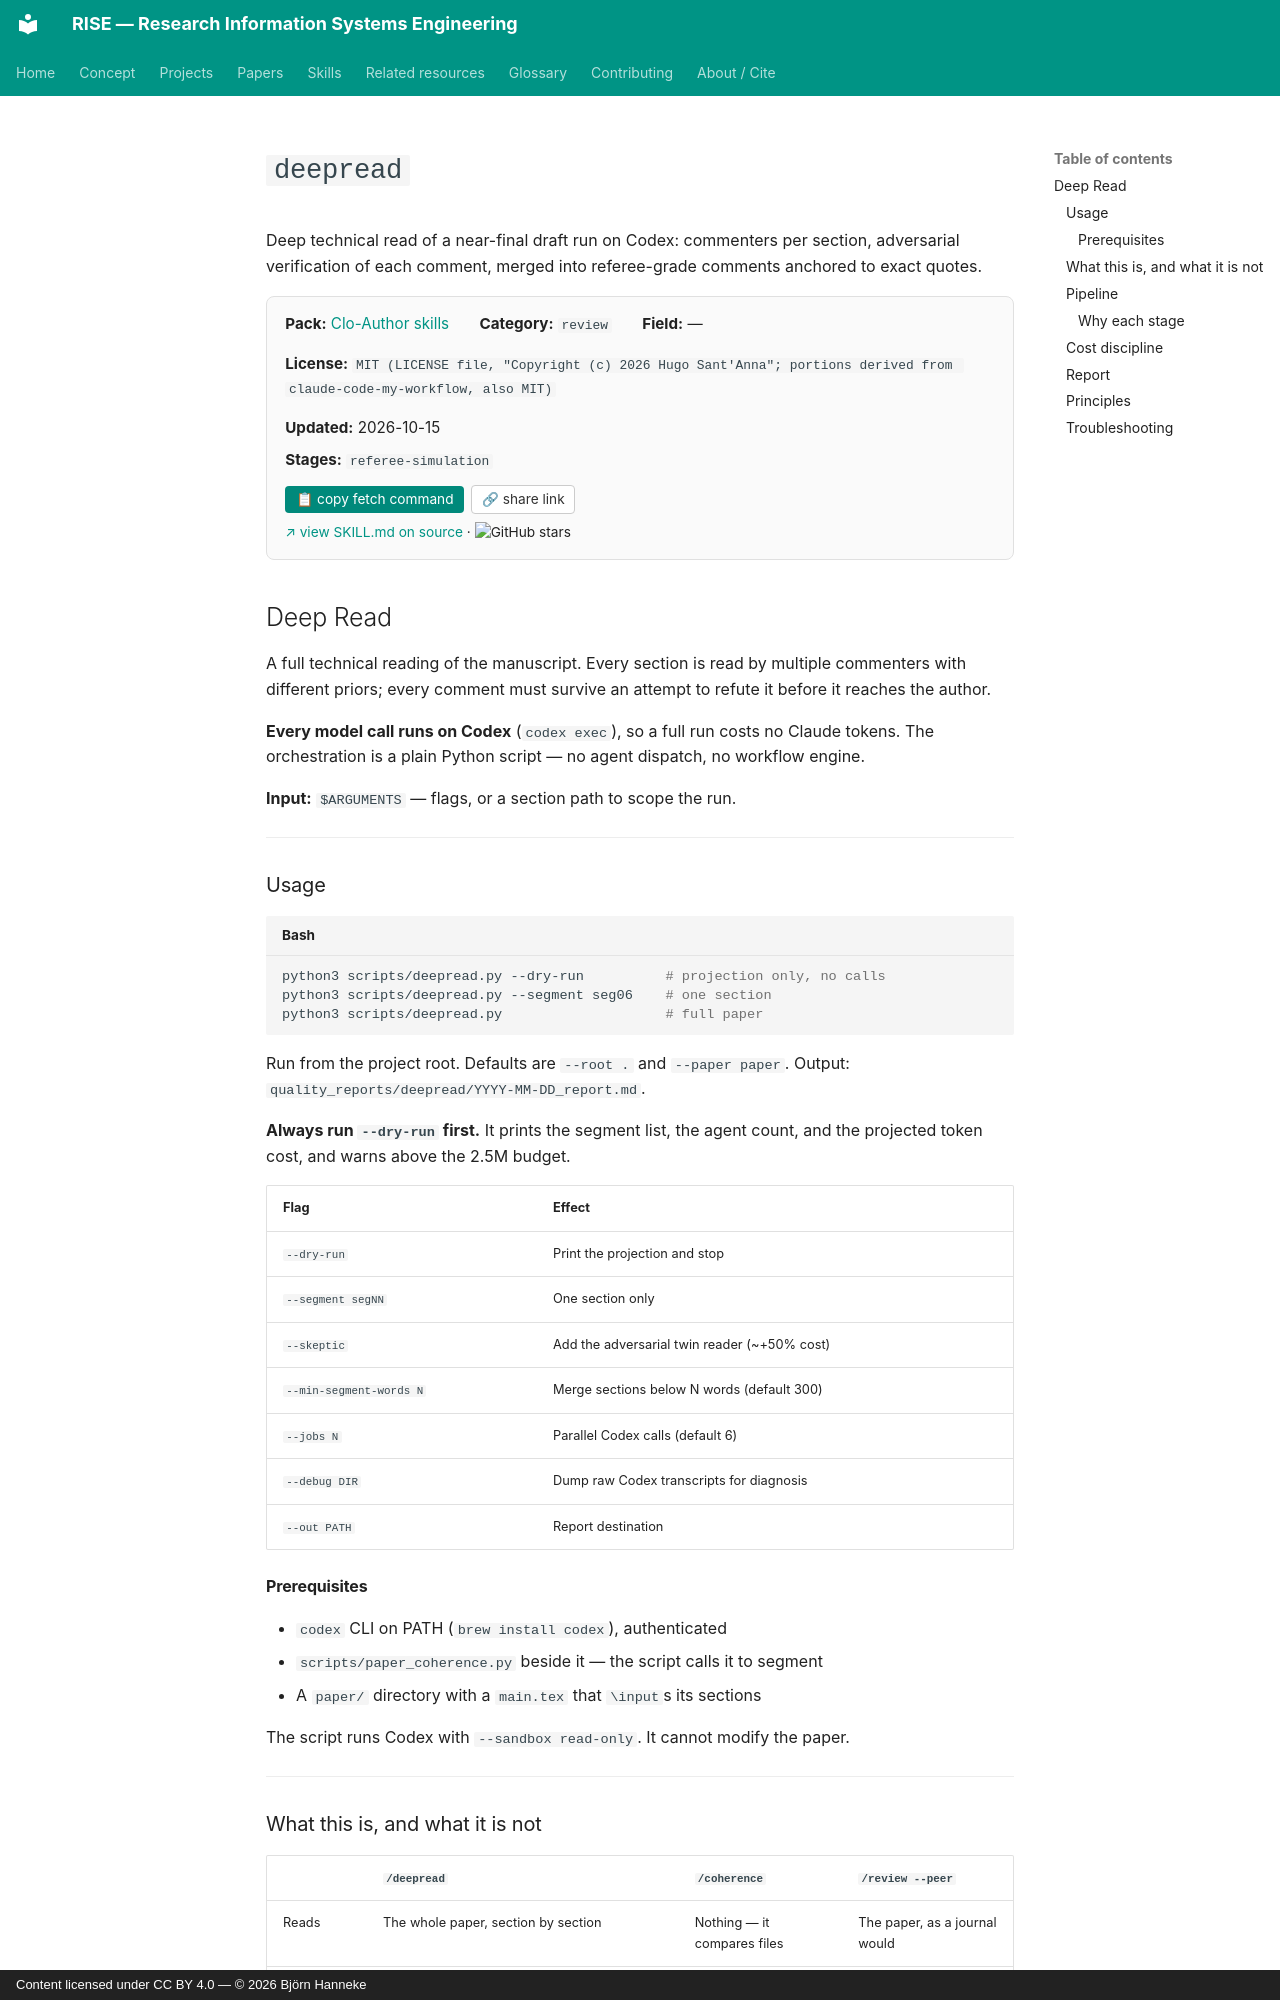

repository: bhanneke/RISE · page: skills/clo-author/deepread/index.html · generator: mkdocs · copyright: Content licensed under CC BY 4.0 — © 2026 Björn Hanneke

<!-- DO NOT EDIT — auto-copied from skills/clo-author/details/deepread.md -->

# `deepread`

Deep technical read of a near-final draft run on Codex: commenters per section, adversarial verification of each comment, merged into referee-grade comments anchored to exact quotes.

<div class="skill-card" style="background:#fafafa; border:1px solid #e0e0e0; border-radius:8px; padding:1em 1.2em; margin:1em 0 1.5em; font-size:0.95em;"><div style="display:flex; flex-wrap:wrap; gap:1em 2em; align-items:baseline;"><div><b>Pack:</b> <a href="../clo-author/">Clo-Author skills</a></div><div><b>Category:</b> <code>review</code></div><div><b>Field:</b> —</div><div><b>License:</b> <code>MIT (LICENSE file, "Copyright (c) 2026 Hugo Sant'Anna"; portions derived from claude-code-my-workflow, also MIT)</code></div><div><b>Updated:</b> 2026-10-15</div></div><div style="margin-top:0.5em;"><b>Stages:</b> <code>referee-simulation</code></div><div style="margin-top:0.8em;"><button onclick="navigator.clipboard.writeText(`gh api repos/hugosantanna/clo-author/contents/.claude/skills/deepread/SKILL.md --jq .content | base64 -d`); this.textContent=&apos;&#x2713; copied&apos;;" style="background:#00897b; color:white; border:none; padding:0.4em 0.8em; border-radius:4px; cursor:pointer; font-size:0.9em; margin-right:0.5em;">&#128203; copy fetch command</button><button onclick="navigator.clipboard.writeText(&apos;https://bhanneke.github.io/RISE/skills/clo-author/deepread/&apos;); this.textContent=&apos;&#x2713; copied&apos;;" style="background:#fff; color:#333; border:1px solid #ccc; padding:0.4em 0.7em; border-radius:4px; cursor:pointer; font-size:0.9em;">&#128279; share link</button></div><div style="margin-top:0.6em; font-size:0.9em;"><a href="https://github.com/hugosantanna/clo-author" target="_blank" rel="noopener">&#8599; view SKILL.md on source</a> &middot; <img src="https://img.shields.io/github/stars/hugosantanna/clo-author?style=flat" alt="GitHub stars" style="vertical-align:middle;"></div></div>

## Deep Read

A full technical reading of the manuscript. Every section is read by multiple
commenters with different priors; every comment must survive an attempt to
refute it before it reaches the author.

**Every model call runs on Codex** (`codex exec`), so a full run costs no Claude
tokens. The orchestration is a plain Python script — no agent dispatch, no
workflow engine.

**Input:** `$ARGUMENTS` — flags, or a section path to scope the run.

---

### Usage

```bash
python3 scripts/deepread.py --dry-run          # projection only, no calls
python3 scripts/deepread.py --segment seg06    # one section
python3 scripts/deepread.py                    # full paper
```

Run from the project root. Defaults are `--root .` and `--paper paper`.
Output: `quality_reports/deepread/YYYY-MM-DD_report.md`.

**Always run `--dry-run` first.** It prints the segment list, the agent count,
and the projected token cost, and warns above the 2.5M budget.

| Flag | Effect |
|---|---|
| `--dry-run` | Print the projection and stop |
| `--segment segNN` | One section only |
| `--skeptic` | Add the adversarial twin reader (~+50% cost) |
| `--min-segment-words N` | Merge sections below N words (default 300) |
| `--jobs N` | Parallel Codex calls (default 6) |
| `--debug DIR` | Dump raw Codex transcripts for diagnosis |
| `--out PATH` | Report destination |
